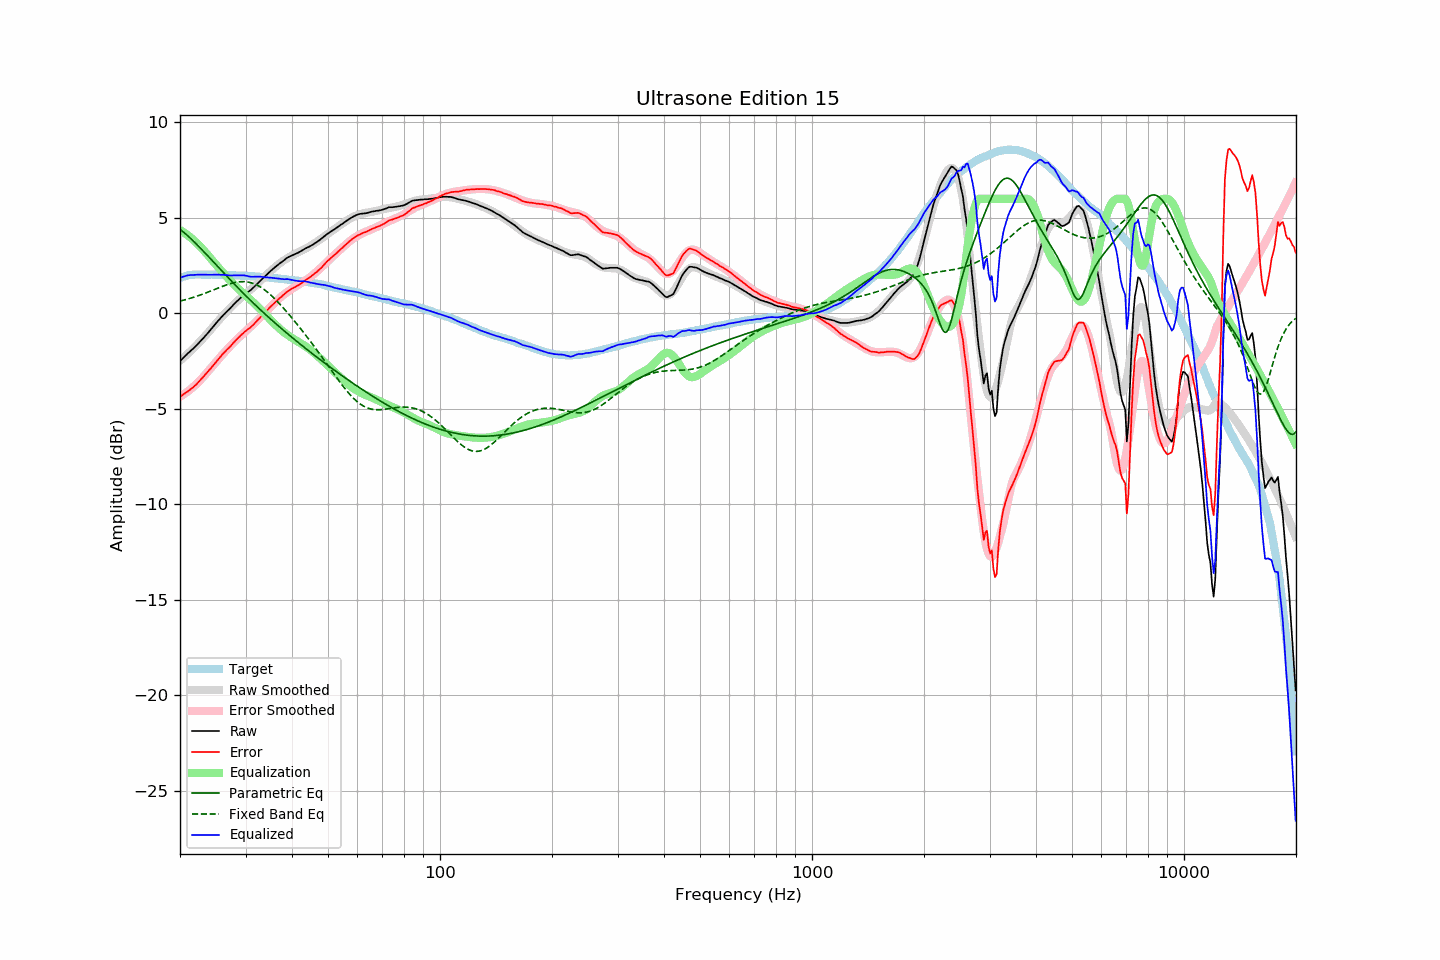

Data behind this chart, as committed beside it:
frequency, raw, error, smoothed, error_smoothed, equalization, parametric_eq, fixed_band_eq, equalized_raw, equalized_smoothed, target
20.00, -2.50, -4.36, -2.48, -4.36, 4.36, 4.40, 0.64, 1.86, 1.88, 1.86
20.20, -2.42, -4.31, -2.41, -4.31, 4.31, 4.34, 0.66, 1.89, 1.90, 1.89
20.40, -2.33, -4.25, -2.34, -4.26, 4.26, 4.27, 0.69, 1.92, 1.92, 1.92
20.61, -2.25, -4.19, -2.26, -4.20, 4.20, 4.20, 0.71, 1.95, 1.94, 1.94
20.81, -2.17, -4.14, -2.18, -4.14, 4.14, 4.12, 0.73, 1.97, 1.96, 1.97
21.02, -2.08, -4.08, -2.10, -4.08, 4.08, 4.05, 0.75, 1.99, 1.97, 2.00
21.23, -2.01, -4.02, -2.02, -4.01, 4.01, 3.97, 0.78, 2.00, 1.99, 2.01
21.44, -1.93, -3.95, -1.94, -3.94, 3.94, 3.89, 0.80, 2.01, 2.00, 2.02
21.66, -1.86, -3.89, -1.86, -3.87, 3.87, 3.81, 0.83, 2.01, 2.01, 2.02
21.87, -1.78, -3.81, -1.78, -3.80, 3.80, 3.73, 0.86, 2.01, 2.02, 2.02
22.09, -1.70, -3.74, -1.69, -3.72, 3.72, 3.65, 0.89, 2.02, 2.03, 2.03
22.31, -1.61, -3.65, -1.60, -3.64, 3.64, 3.56, 0.91, 2.03, 2.03, 2.03
22.54, -1.52, -3.56, -1.52, -3.55, 3.55, 3.48, 0.94, 2.03, 2.03, 2.03
22.76, -1.43, -3.46, -1.43, -3.47, 3.47, 3.39, 0.97, 2.03, 2.03, 2.03
22.99, -1.34, -3.37, -1.34, -3.37, 3.37, 3.30, 1.00, 2.03, 2.03, 2.02
23.22, -1.25, -3.28, -1.25, -3.28, 3.28, 3.21, 1.04, 2.03, 2.03, 2.02
23.45, -1.15, -3.17, -1.15, -3.18, 3.18, 3.12, 1.07, 2.03, 2.03, 2.02
23.69, -1.06, -3.09, -1.06, -3.08, 3.08, 3.04, 1.10, 2.02, 2.03, 2.02
23.92, -0.96, -2.98, -0.96, -2.98, 2.98, 2.95, 1.13, 2.02, 2.03, 2.02
24.16, -0.86, -2.89, -0.86, -2.88, 2.88, 2.86, 1.17, 2.02, 2.02, 2.03
24.40, -0.76, -2.79, -0.76, -2.78, 2.78, 2.77, 1.20, 2.02, 2.02, 2.03
24.65, -0.66, -2.68, -0.66, -2.68, 2.68, 2.68, 1.23, 2.02, 2.02, 2.02
24.89, -0.56, -2.58, -0.56, -2.58, 2.58, 2.58, 1.27, 2.02, 2.02, 2.02
25.14, -0.46, -2.48, -0.47, -2.49, 2.49, 2.49, 1.30, 2.03, 2.02, 2.02
25.39, -0.36, -2.38, -0.37, -2.39, 2.39, 2.40, 1.33, 2.03, 2.02, 2.02
25.65, -0.27, -2.29, -0.28, -2.29, 2.29, 2.31, 1.37, 2.02, 2.02, 2.02
25.91, -0.17, -2.18, -0.18, -2.20, 2.20, 2.22, 1.40, 2.02, 2.01, 2.01
26.16, -0.08, -2.09, -0.09, -2.10, 2.10, 2.13, 1.43, 2.02, 2.01, 2.01
26.43, -0.00, -2.01, -0.00, -2.01, 2.01, 2.04, 1.46, 2.01, 2.01, 2.01
26.69, 0.09, -1.92, 0.09, -1.92, 1.92, 1.96, 1.49, 2.01, 2.01, 2.01
26.96, 0.17, -1.84, 0.18, -1.83, 1.83, 1.87, 1.52, 1.99, 2.00, 2.01
27.23, 0.25, -1.76, 0.26, -1.74, 1.74, 1.78, 1.55, 1.98, 2.00, 2.00
27.50, 0.34, -1.67, 0.35, -1.65, 1.65, 1.69, 1.57, 1.99, 2.00, 2.00
27.77, 0.43, -1.56, 0.43, -1.56, 1.56, 1.60, 1.59, 1.99, 1.99, 1.99
28.05, 0.52, -1.47, 0.52, -1.48, 1.48, 1.51, 1.61, 1.99, 1.99, 1.99
28.33, 0.60, -1.38, 0.59, -1.39, 1.39, 1.43, 1.63, 1.99, 1.99, 1.98
28.62, 0.68, -1.30, 0.67, -1.31, 1.31, 1.34, 1.64, 1.99, 1.98, 1.98
28.90, 0.76, -1.22, 0.75, -1.23, 1.23, 1.26, 1.65, 1.99, 1.98, 1.98
29.19, 0.84, -1.13, 0.82, -1.16, 1.16, 1.17, 1.66, 1.99, 1.98, 1.97
29.48, 0.91, -1.07, 0.89, -1.08, 1.08, 1.09, 1.66, 1.99, 1.97, 1.98
29.78, 0.99, -0.98, 0.96, -1.00, 1.00, 1.00, 1.66, 1.99, 1.97, 1.97
30.08, 1.05, -0.92, 1.04, -0.93, 0.93, 0.92, 1.65, 1.97, 1.96, 1.97
30.38, 1.11, -0.85, 1.11, -0.85, 0.85, 0.83, 1.64, 1.96, 1.96, 1.96
30.68, 1.16, -0.80, 1.18, -0.77, 0.77, 0.75, 1.63, 1.93, 1.95, 1.95
30.99, 1.22, -0.73, 1.25, -0.70, 0.70, 0.67, 1.61, 1.92, 1.95, 1.94
31.30, 1.30, -0.64, 1.32, -0.62, 0.62, 0.59, 1.58, 1.92, 1.94, 1.94
31.61, 1.38, -0.56, 1.39, -0.54, 0.54, 0.51, 1.55, 1.92, 1.94, 1.94
31.93, 1.46, -0.47, 1.47, -0.46, 0.46, 0.43, 1.52, 1.92, 1.93, 1.93
32.24, 1.54, -0.38, 1.54, -0.38, 0.38, 0.35, 1.48, 1.92, 1.92, 1.92
32.57, 1.63, -0.29, 1.62, -0.30, 0.30, 0.27, 1.43, 1.92, 1.92, 1.92
32.89, 1.71, -0.21, 1.70, -0.21, 0.21, 0.19, 1.38, 1.92, 1.91, 1.91
33.22, 1.79, -0.12, 1.78, -0.12, 0.12, 0.11, 1.33, 1.91, 1.90, 1.90
33.55, 1.87, -0.03, 1.86, -0.03, 0.03, 0.03, 1.27, 1.90, 1.90, 1.90
33.89, 1.95, 0.06, 1.95, 0.06, -0.06, -0.04, 1.21, 1.89, 1.89, 1.89
34.23, 2.03, 0.14, 2.03, 0.14, -0.14, -0.12, 1.14, 1.88, 1.88, 1.89
34.57, 2.11, 0.23, 2.11, 0.23, -0.23, -0.20, 1.07, 1.88, 1.88, 1.88
34.92, 2.19, 0.32, 2.18, 0.32, -0.32, -0.27, 1.00, 1.87, 1.87, 1.86
35.27, 2.27, 0.40, 2.26, 0.40, -0.40, -0.35, 0.92, 1.87, 1.86, 1.86
35.62, 2.34, 0.49, 2.33, 0.48, -0.48, -0.42, 0.84, 1.85, 1.85, 1.85
35.97, 2.41, 0.57, 2.41, 0.56, -0.56, -0.50, 0.76, 1.84, 1.84, 1.84
... 635 more rows
